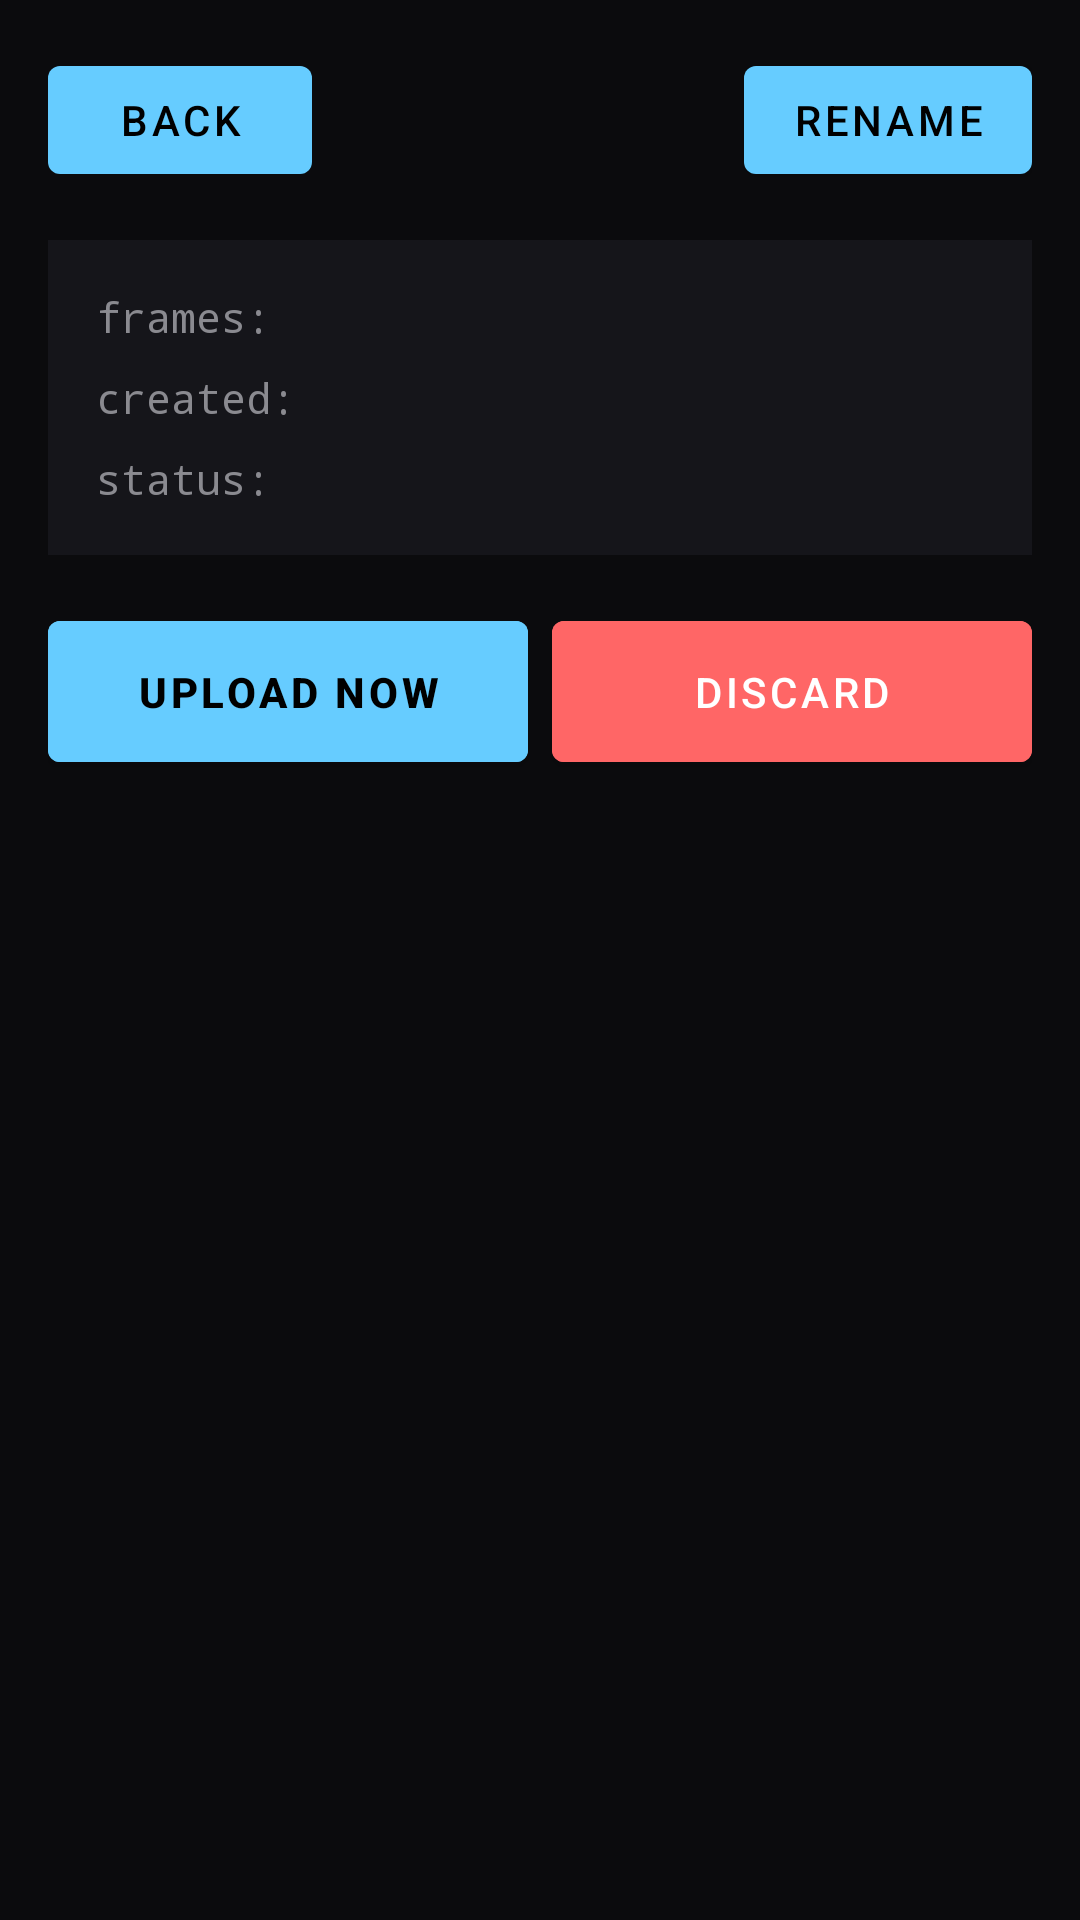

Reconstruct the res/layout file that produces this screen, plus the resources it refers to.
<!-- AndroidManifest.xml: application theme Theme.MobileGsScan -->
<!-- res/layout/activity_draft_detail.xml -->
<?xml version="1.0" encoding="utf-8"?>
<androidx.core.widget.NestedScrollView xmlns:android="http://schemas.android.com/apk/res/android"
    android:layout_width="match_parent"
    android:layout_height="match_parent"
    android:background="@color/bg"
    android:fillViewport="true">

    <LinearLayout
        android:orientation="vertical"
        android:layout_width="match_parent"
        android:layout_height="wrap_content">

        
        <LinearLayout
            android:orientation="horizontal"
            android:gravity="center_vertical"
            android:padding="16dp"
            android:layout_width="match_parent"
            android:layout_height="wrap_content">

            <Button
                android:id="@+id/btnBack"
                android:text="@string/action_back"
                android:layout_marginEnd="12dp"
                android:layout_width="wrap_content"
                android:layout_height="wrap_content" />

            <TextView
                android:id="@+id/draftName"
                android:layout_weight="1"
                android:textColor="@color/fg"
                android:textSize="18sp"
                android:textStyle="bold"
                android:fontFamily="monospace"
                android:singleLine="true"
                android:ellipsize="end"
                android:layout_width="0dp"
                android:layout_height="wrap_content" />

            <Button
                android:id="@+id/btnRename"
                android:text="@string/action_rename"
                android:layout_width="wrap_content"
                android:layout_height="wrap_content" />
        </LinearLayout>

        
        <LinearLayout
            android:orientation="vertical"
            android:padding="16dp"
            android:background="@color/surface"
            android:layout_marginStart="16dp"
            android:layout_marginEnd="16dp"
            android:layout_marginBottom="16dp"
            android:layout_width="match_parent"
            android:layout_height="wrap_content">

            <LinearLayout
                android:orientation="horizontal"
                android:layout_width="match_parent"
                android:layout_height="wrap_content">
                <TextView
                    android:layout_width="100dp"
                    android:layout_height="wrap_content"
                    android:textColor="@color/muted"
                    android:fontFamily="monospace"
                    android:text="@string/detail_frames_label" />
                <TextView
                    android:id="@+id/framesValue"
                    android:layout_width="wrap_content"
                    android:layout_height="wrap_content"
                    android:textColor="@color/fg"
                    android:fontFamily="monospace" />
            </LinearLayout>

            <LinearLayout
                android:orientation="horizontal"
                android:layout_marginTop="8dp"
                android:layout_width="match_parent"
                android:layout_height="wrap_content">
                <TextView
                    android:layout_width="100dp"
                    android:layout_height="wrap_content"
                    android:textColor="@color/muted"
                    android:fontFamily="monospace"
                    android:text="@string/detail_created_label" />
                <TextView
                    android:id="@+id/createdValue"
                    android:layout_width="0dp"
                    android:layout_weight="1"
                    android:layout_height="wrap_content"
                    android:textColor="@color/fg"
                    android:fontFamily="monospace"
                    android:singleLine="true"
                    android:ellipsize="end" />
            </LinearLayout>

            <LinearLayout
                android:orientation="horizontal"
                android:layout_marginTop="8dp"
                android:layout_width="match_parent"
                android:layout_height="wrap_content">
                <TextView
                    android:layout_width="100dp"
                    android:layout_height="wrap_content"
                    android:textColor="@color/muted"
                    android:fontFamily="monospace"
                    android:text="@string/detail_status_label" />
                <TextView
                    android:id="@+id/statusValue"
                    android:layout_width="wrap_content"
                    android:layout_height="wrap_content"
                    android:textColor="@color/fg"
                    android:fontFamily="monospace" />
            </LinearLayout>
        </LinearLayout>

        
        <LinearLayout
            android:id="@+id/actionRow"
            android:orientation="horizontal"
            android:layout_marginStart="16dp"
            android:layout_marginEnd="16dp"
            android:layout_marginBottom="16dp"
            android:layout_width="match_parent"
            android:layout_height="wrap_content">

            <Button
                android:id="@+id/btnUpload"
                android:text="@string/draft_action_upload"
                android:padding="14dp"
                android:layout_marginEnd="8dp"
                android:backgroundTint="@color/accent"
                android:textColor="@android:color/black"
                android:textStyle="bold"
                android:layout_weight="1"
                android:layout_width="0dp"
                android:layout_height="wrap_content" />

            <Button
                android:id="@+id/btnDiscard"
                android:text="@string/finish_action_discard"
                android:padding="14dp"
                android:backgroundTint="@color/danger"
                android:textColor="@android:color/white"
                android:layout_weight="1"
                android:layout_width="0dp"
                android:layout_height="wrap_content" />
        </LinearLayout>

        
        <LinearLayout
            android:id="@+id/uploadRow"
            android:orientation="vertical"
            android:visibility="gone"
            android:layout_marginStart="16dp"
            android:layout_marginEnd="16dp"
            android:layout_marginBottom="16dp"
            android:layout_width="match_parent"
            android:layout_height="wrap_content">

            <TextView
                android:id="@+id/uploadLabel"
                android:textColor="@color/fg"
                android:fontFamily="monospace"
                android:textSize="14sp"
                android:layout_marginBottom="8dp"
                android:layout_width="match_parent"
                android:layout_height="wrap_content" />

            <ProgressBar
                android:id="@+id/uploadProgress"
                style="?android:attr/progressBarStyleHorizontal"
                android:max="100"
                android:progress="0"
                android:layout_width="match_parent"
                android:layout_height="wrap_content" />

            <Button
                android:id="@+id/btnCancelUpload"
                android:text="@string/action_cancel"
                android:layout_marginTop="12dp"
                android:layout_width="wrap_content"
                android:layout_height="wrap_content" />
        </LinearLayout>
    </LinearLayout>
</androidx.core.widget.NestedScrollView>
<!-- resources referenced by this layout -->
<resources>
  <color name="accent">#66CCFF</color>
  <color name="bg">#0B0B0D</color>
  <color name="danger">#FF6666</color>
  <color name="fg">#E7E7E9</color>
  <color name="muted">#8A8A90</color>
  <color name="surface">#15151A</color>
  <string name="action_back">Back</string>
  <string name="action_cancel">Cancel</string>
  <string name="action_rename">Rename</string>
  <string name="detail_created_label">created:</string>
  <string name="detail_frames_label">frames:</string>
  <string name="detail_status_label">status:</string>
  <string name="draft_action_upload">Upload now</string>
  <string name="finish_action_discard">Discard</string>
  <style name="Theme.MobileGsScan" parent="Theme.MaterialComponents.NoActionBar">
          <item name="colorPrimary">@color/accent</item>
          <item name="colorPrimaryDark">@color/bg</item>
          <item name="colorOnPrimary">@android:color/black</item>
          <item name="colorAccent">@color/accent</item>
          <item name="colorSurface">@color/surface</item>
          <item name="colorOnSurface">@color/fg</item>
          <item name="android:windowBackground">@color/bg</item>
          <item name="android:colorBackground">@color/bg</item>
          <item name="android:textColor">@color/fg</item>
          <item name="android:textColorPrimary">@color/fg</item>
          <item name="android:textColorSecondary">@color/muted</item>
          <item name="android:textColorHint">@color/muted</item>
          <item name="editTextStyle">@style/Widget.MobileGsScan.EditText</item>
      </style>
  <style name="Widget.MobileGsScan.EditText" parent="Widget.AppCompat.EditText">
          <item name="android:textColor">@color/fg</item>
          <item name="android:textColorHint">@color/muted</item>
          <item name="android:backgroundTint">@color/accent</item>
      </style>
</resources>
